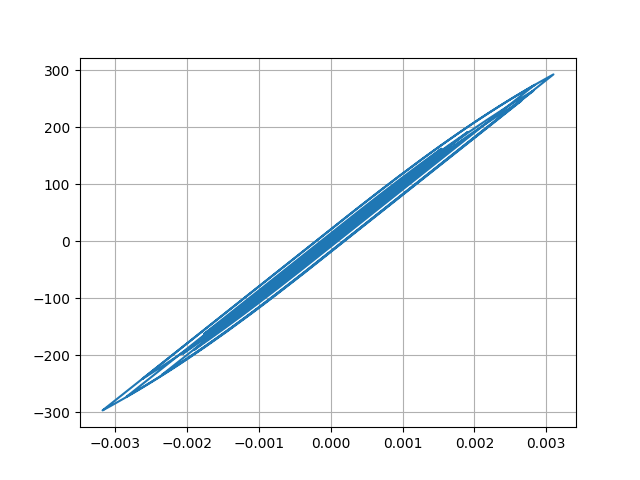

The data file committed next to this chart (first rows):
Desplacment, Force
0.0, 0.0
-6.451208815556962e-07, -0.06451
-1.9372137542607286e-06, -0.1937
-2.780062603000563e-06, -0.278
-2.641216217059776e-06, -0.2641
-1.8137059746041828e-06, -0.1814
-1.1500973070194285e-06, -0.115
-1.4614291674976942e-06, -0.1461
-2.856933412244899e-06, -0.2857
-4.616833578013217e-06, -0.4617
-5.516271041622871e-06, -0.5516
-4.345839280607251e-06, -0.4346
-4.160720021559509e-07, -0.04161
6.151703023578233e-06, 0.6152
1.4517809242473965e-05, 1.452
2.3736422251913103e-05, 2.374
3.320815863798435e-05, 3.321
4.2706543529795025e-05, 4.271
5.2087226169549524e-05, 5.209
6.101033663448582e-05, 6.101
6.890009556961846e-05, 6.89
7.484024714554271e-05, 7.484
7.792710951969278e-05, 7.792
7.777626830939781e-05, 7.777
7.489083923156477e-05, 7.489
7.04160005639822e-05, 7.041
6.553554801310071e-05, 6.553
6.127015679361654e-05, 6.126
5.8145679519758794e-05, 5.814
5.620433384777387e-05, 5.62
5.510710728719018e-05, 5.51
5.4058227187246015e-05, 5.405
5.1895308903461665e-05, 5.189
4.756495507527498e-05, 4.756
4.0544738289787436e-05, 4.054
3.0850220242052194e-05, 3.084
1.9040201112772497e-05, 1.903
5.770542284598494e-06, 0.5765
-8.39517154256878e-06, -0.8401
-2.2865720843154443e-05, -2.287
-3.6952642501922537e-05, -3.696
-4.966092825346283e-05, -4.967
-5.99344803745382e-05, -5.994
-6.719937976264381e-05, -6.72
-7.206039956014795e-05, -7.206
-7.578501944181645e-05, -7.579
-7.9852283752655e-05, -7.985
-8.554589627318469e-05, -8.554
-9.343063976184495e-05, -9.343
-0.0001041, -10.41
-0.0001184, -11.84
-0.0001366, -13.66
-0.0001581, -15.8
-0.0001804, -18.03
-0.0001998, -19.97
-0.0002126, -21.25
-0.0002166, -21.65
-0.0002119, -21.17
-0.0001999, -19.98
-0.0001833, -18.32
... 2,941 more rows
